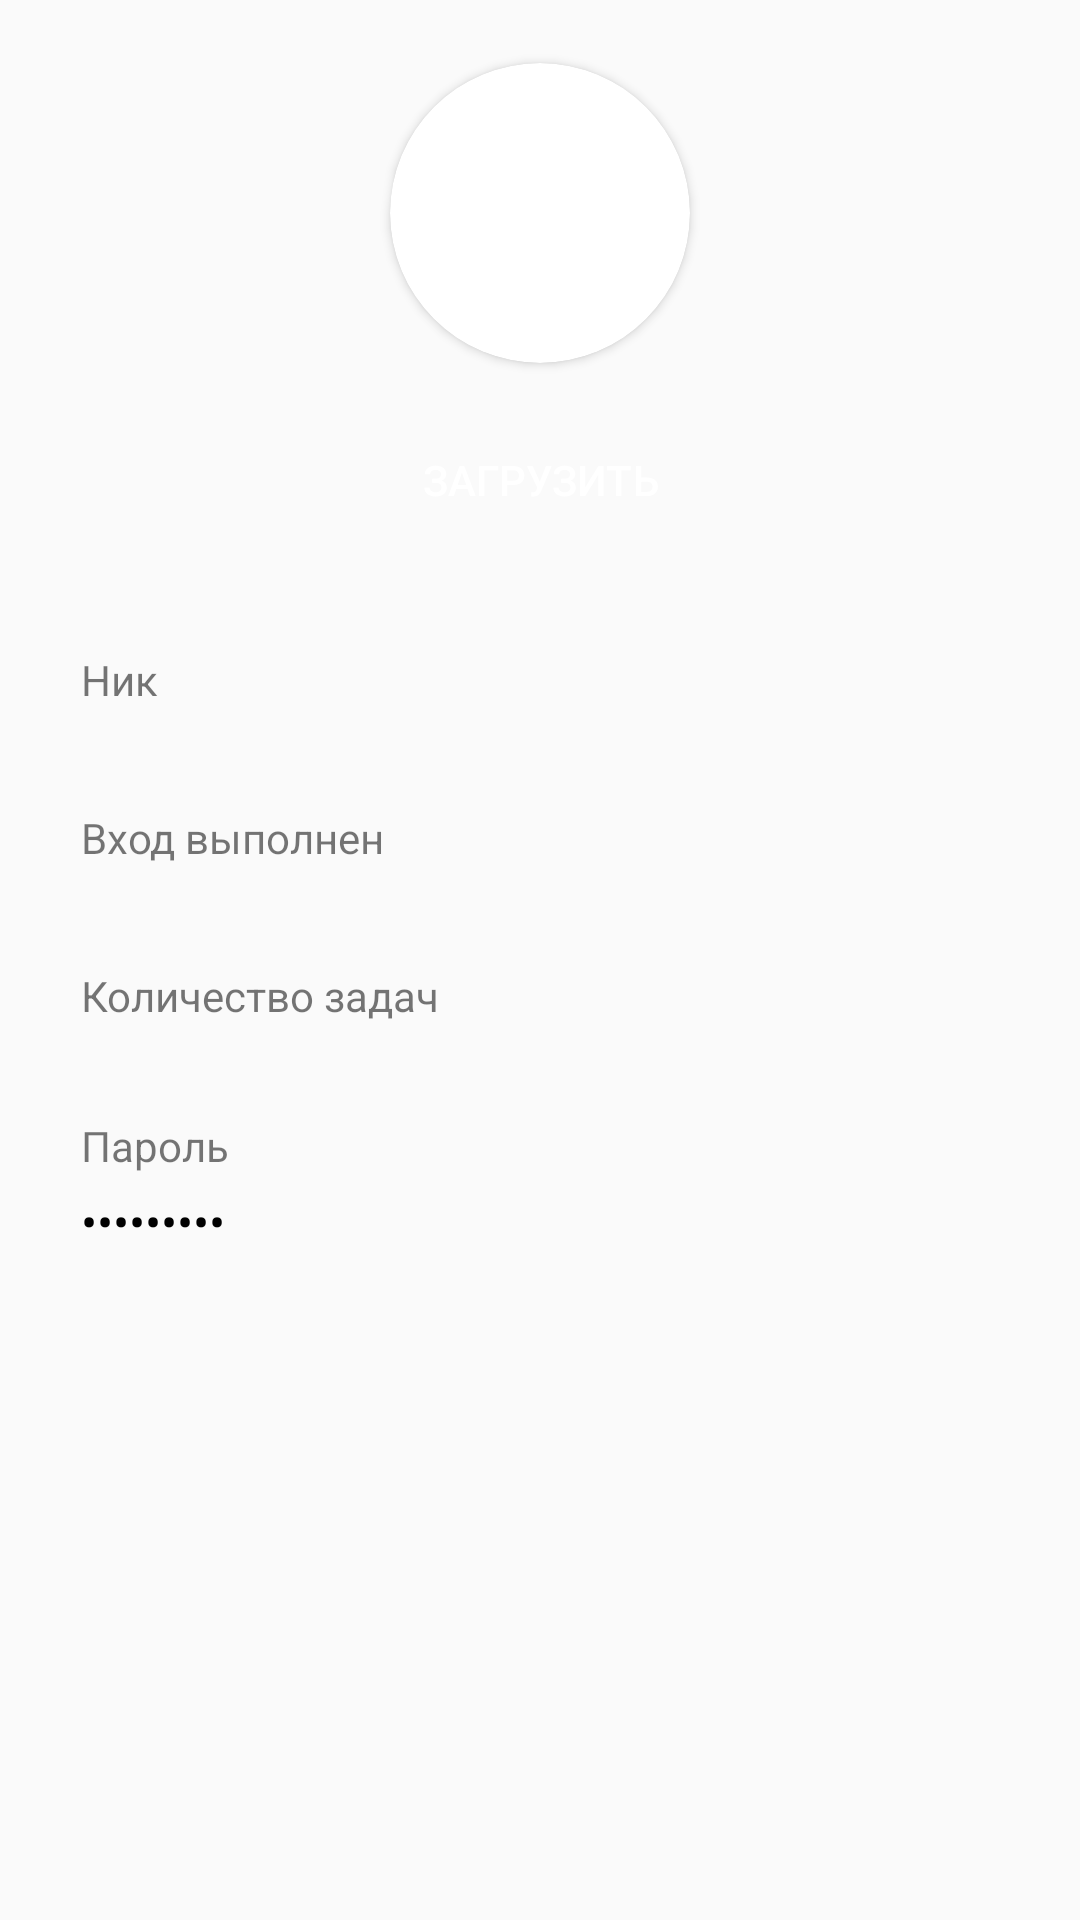

Here is an Android app screen rendered from its layout file. Give the layout XML and the strings, colors and styles it references.
<!-- AndroidManifest.xml: application theme Theme.Todo -->
<!-- res/layout/fragment_profile.xml -->
<?xml version="1.0" encoding="utf-8"?>
<LinearLayout xmlns:android="http://schemas.android.com/apk/res/android"
    xmlns:app="http://schemas.android.com/apk/res-auto"
    xmlns:tools="http://schemas.android.com/tools"
    android:layout_width="match_parent"
    android:layout_height="match_parent"
    android:orientation="vertical"
    tools:context=".ui.fragments.ProfileFragment">

    <androidx.cardview.widget.CardView
        android:layout_width="100dp"
        android:layout_height="100dp"
        android:layout_gravity="center_horizontal"
        android:layout_marginTop="21dp"
        app:cardCornerRadius="100dp">

        <ImageView
            android:id="@+id/iv_profile_image"
            android:layout_width="match_parent"
            android:layout_height="match_parent"
            tools:src="@color/black" />
    </androidx.cardview.widget.CardView>

    <Button
        android:id="@+id/btn_upload_image"
        android:layout_width="match_parent"
        android:layout_height="wrap_content"
        android:layout_marginHorizontal="71dp"
        android:layout_marginTop="15dp"
        android:background="@drawable/view_registration_button"
        android:text="Загрузить"
        android:textColor="@color/white" />

    <LinearLayout
        android:layout_width="match_parent"
        android:layout_height="wrap_content"
        android:layout_marginHorizontal="8dp"
        android:layout_marginTop="21dp"
        android:background="@drawable/rounding_profile_information"
        android:orientation="vertical">

        <TextView
            android:id="@+id/tv_name"
            android:layout_width="wrap_content"
            android:layout_height="wrap_content"
            android:layout_marginHorizontal="19dp"
            android:layout_marginTop="12dp"
            android:text="Ник" />

        <TextView
            android:id="@+id/tv_user_name"
            android:layout_width="wrap_content"
            android:layout_height="wrap_content"
            android:layout_marginHorizontal="19dp"
            android:layout_marginTop="5dp"
            android:textColor="@color/black"
            android:textSize="16sp"
            tools:text="Марк" />

        <TextView
            android:id="@+id/tv_logged_in"
            android:layout_width="wrap_content"
            android:layout_height="wrap_content"
            android:layout_marginHorizontal="19dp"
            android:layout_marginTop="7dp"
            android:text="Вход выполнен" />

        <TextView
            android:id="@+id/tv_user_logged_in"
            android:layout_width="wrap_content"
            android:layout_height="wrap_content"
            android:layout_marginHorizontal="19dp"
            android:layout_marginTop="5dp"
            android:textColor="@color/black"
            android:textSize="16sp"
            tools:text="19.12.2022" />

        <TextView
            android:id="@+id/tv_number_of_task"
            android:layout_width="wrap_content"
            android:layout_height="wrap_content"
            android:layout_marginHorizontal="19dp"
            android:layout_marginTop="7dp"
            android:text="Количество задач" />

        <TextView
            android:id="@+id/tv_user_number_of_task"
            android:layout_width="wrap_content"
            android:layout_height="wrap_content"
            android:layout_marginHorizontal="19dp"
            android:layout_marginTop="7dp"
            android:textColor="@color/black"
            tools:text="16" />

        <TextView
            android:id="@+id/tv_password"
            android:layout_width="wrap_content"
            android:layout_height="wrap_content"
            android:layout_marginHorizontal="19dp"
            android:layout_marginTop="5dp"
            android:text="Пароль" />

        <TextView
            android:id="@+id/tv_user_password"
            android:layout_width="wrap_content"
            android:layout_height="wrap_content"
            android:layout_marginHorizontal="19sp"
            android:layout_marginTop="5dp"
            android:layout_marginBottom="50dp"
            android:inputType="textPassword"
            android:text="marsel123"
            android:textColor="@color/black"
            android:textSize="16sp" />

    </LinearLayout>

</LinearLayout>
<!-- resources referenced by this layout -->
<resources>
  <color name="black">#FF000000</color>
  <color name="white">#FFFFFFFF</color>
  <style name="Theme.Todo" parent="Theme.AppCompat.DayNight.NoActionBar">
          
          <item name="colorPrimary">@color/purple_500</item>
          <item name="colorPrimaryVariant">@color/purple_700</item>
          <item name="colorOnPrimary">@color/white</item>
          
          <item name="colorSecondary">@color/teal_200</item>
          <item name="colorSecondaryVariant">@color/teal_700</item>
          <item name="colorOnSecondary">@color/black</item>
          <item name="windowActionBar">false</item>
          
          <item name="android:statusBarColor" tools:targetApi="l">?attr/colorPrimaryVariant</item>
          
          <item name="android:windowFullscreen">true</item>
      </style>
  <!-- not gathered from this repository: default colours our renderer supplied (Android Studio template values) -->
  <color name="purple_500">#FF6200EE</color>
  <color name="purple_700">#FF3700B3</color>
  <color name="teal_200">#FF03DAC5</color>
  <color name="teal_700">#FF018786</color>
</resources>
